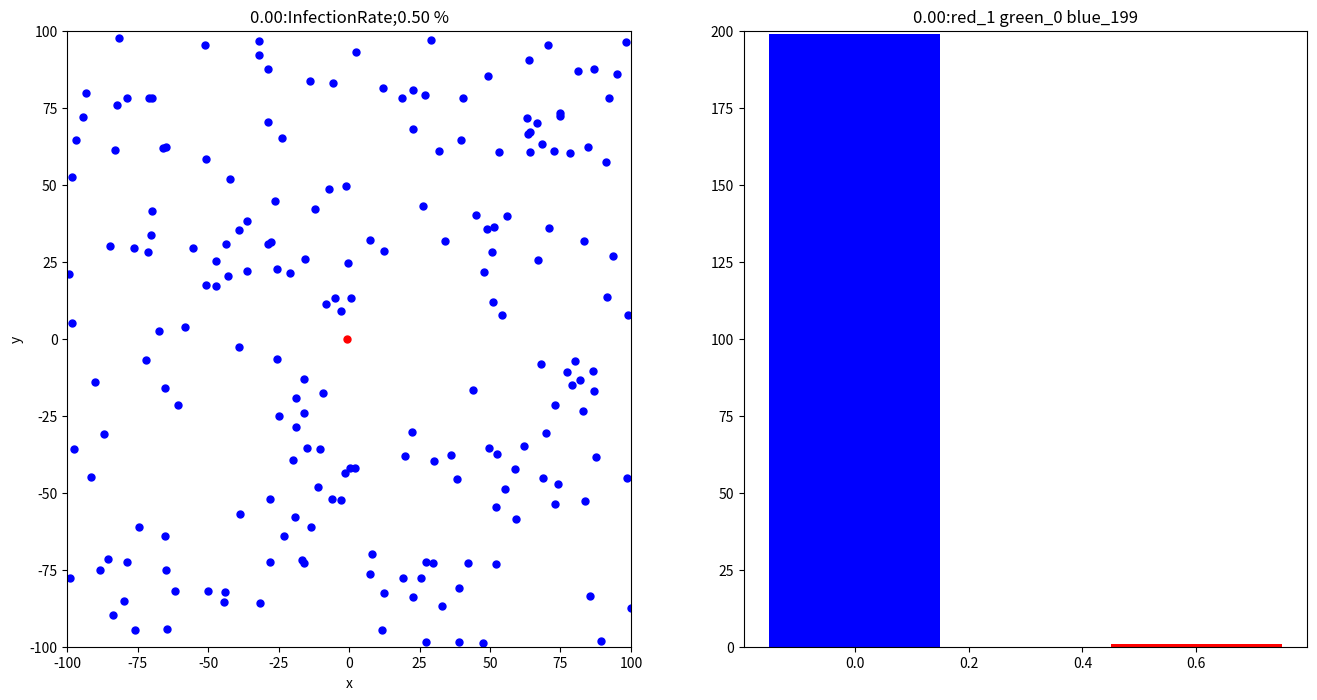

Write the Python code that produced this figure. (Note: this script raises an exception after producing the figure.)
import numpy as np
import matplotlib.pyplot as plt
from mpl_toolkits.mplot3d import Axes3D
import random
import time

PARTICLE_NO = 1000-800 # 粒子数
ITERATION = 200 # 最大ループ回数　感染者が０になると止まる
MIN_X, MIN_Y = -100.0, -100.0 # 探索開始時の範囲最小値
MAX_X, MAX_Y = 100.0, 100.0 # 探索開始時の範囲最大値
recovery=30 #一定時間経過したら治癒
p=0.5*2/10 #probability of infecion
mvr = 1
rc = 400
ps0 = 1
ps1 = 1

start = time.time()

def plot_particle(sk,positions,elt,r,g,b):
    #fig, ax = plt.subplots()
    el_time = time.time()-start
    fig, (ax1, ax2) = plt.subplots(1, 2, sharey=False,figsize=(16, 8))
        
    for j in range(0,PARTICLE_NO):
        x=positions[j]["x"]
        y=positions[j]["y"]
        c=positions[j]["c"]
        s = 5**2
        ax1.scatter(x, y, s, c, marker="o")
    ax1.set_xlim([MIN_X, MAX_X])
    ax1.set_ylim([MIN_Y, MAX_Y])
    ax1.set_xlabel("x")
    ax1.set_ylabel("y")
    ax1.set_title("{:.2f}:InfectionRate;{:.2f} %".format(el_time,(PARTICLE_NO-b[-1])/PARTICLE_NO*100))
    
    ind = np.arange(len(elt))  # the x locations for the groups
    width = 0.3       # the width of the bars

    ax2.set_ylim([0, PARTICLE_NO])
    ax2.set_title("{:.2f}:red_{} green_{} blue_{}".format(el_time,r[-1],g[-1],b[-1]))
    rect1 = ax2.bar(ind, b,width, color="b")
    rect2 = ax2.bar(ind+width, g, width, color="g") #, bottom=b)
    rect3 = ax2.bar(ind+2*width, r,width, color="r") #, bottom=b)
    #plt.pause(0.1)
    plt.savefig('./fig/fig{}_.png'.format(sk)) 
    plt.close()
    
# 粒子の位置更新関数
def update_position(positions,velocity):
    x0 = []
    y0 = []
    for i in range(PARTICLE_NO):
        c=positions[i]["c"]
        t_time = positions[i]["t"]  #初期値０，感染は感染時時間
        k_time = time.time()-start  #経過時間
        s = positions[i]["flag"]    #感染なし０，感染：１
        if s == 1 and c == "red":   #感染済な場合
            if k_time-t_time>recovery:  #一定時間経過したら治癒
                #print("inside",i,s,c,k_time-t_time)
                c = "blue"
                positions[i]["c"] = "green"
                positions[i]["flag"] = 1   #ただし、感染履歴ありのまま
        if c == "red":  #感染redなら位置情報取得
            x0.append(positions[i]["x"])
            y0.append(positions[i]["y"])
            #print("4",i,s,c,t_time)
    #print(x0,y0)   
    position = []
    for j in range(PARTICLE_NO):
        x=positions[j]["x"]
        y=positions[j]["y"]
        c=positions[j]["c"]
        s = positions[j]["flag"]
        t_time = positions[j]["t"]
        for k in range(len(x0)):
            if (x-x0[k])**2+(y-y0[k])**2 < rc and random.uniform(0,1)<p:
                if s ==0:
                    c = "red"
                    t_time = time.time()-start
                    s = 1
                    positions[j]["flag"]=s
                else:
                    continue
        vx = velocity[j]["x"]+mvr*random.uniform(-1, 1) #係数が粒子の運動性の大きさ
        vy = velocity[j]["y"]+mvr*random.uniform(-1, 1)
        new_x = x + vx
        new_y = y + vy
        p_color = c
        s=s

        position.append({"x": new_x, "y": new_y, "c": p_color, "t": t_time,"flag":s})
        velocity.append({"x": vx, "y": vy})

    return position, velocity, x0

def count_brg(position):
    r=0
    g=0
    b=0
    for j in range(len(position)):
        if position[j]["c"] == "red":
            r += 1
        elif position[j]["c"] == "green":
            g += 1
        else:
            b += 1
    return r,g,b        

def main():
    # 時間計測開始
    #start = time.time()
    xy_min, xy_max = -32, 32
    # 各粒子の初期位置, 速度, personal best, global best 及びsearch space設定
    position = []
    velocity = []  #速度は使えるように拡張

    # 初期位置, 初期速度
    for s in range(0,ps0):
        #position.append({"x": random.uniform(MIN_X, MAX_X), "y": random.uniform(MIN_Y, MAX_Y), "c": "red", "t":0, "flag":1})
        position.append({"x": 0*random.uniform(MIN_X, MAX_X), "y": 0*random.uniform(MIN_Y, MAX_Y), "c": "red", "t":0, "flag":1}) #真ん中（0，0）に初期感染者を1人置く
        velocity.append({"x": 0, "y": 0}) #感染者の初速度0としている
    for s in range(ps0,ps1):
        #position.append({"x": random.uniform(MIN_X, MAX_X), "y": random.uniform(MIN_Y, MAX_Y), "c": "red", "t":0, "flag":1})
        position.append({"x": random.uniform(MIN_X, MAX_X), "y": random.uniform(MIN_Y, MAX_Y), "c": "green", "t":0, "flag":1}) #真ん中（0，0）に初期感染者を1人置く
        velocity.append({"x": 0, "y": 0}) #感染者の初速度0としている        
    for s in range(ps1,PARTICLE_NO):
        position.append({"x": random.uniform(MIN_X, MAX_X), "y": random.uniform(MIN_Y, MAX_Y), "c": "blue", "t": 0, "flag":0})
        velocity.append({"x": 0, "y": 0})
    """    
    for i in range(0,10): #x方向に集落を10個並べる
        for j in range(0,10): #xy方向に集落をメッシュ10で並べる
            for k in range(0,10): #１集落辺り10個の感受性保持者を分布
                s=k+j*10+i*100;
                position.append({"x": 10+(-100+i*20)+random.uniform(MIN_X/100, MAX_X/100), "y":10+(-100+j*20)+ random.uniform(MIN_Y/100, MAX_Y/100), "c": "blue", "t": 0, "flag":0})
                velocity.append({"x": 0, "y": 0})
    """            
    print(len(position))
    sk = 0
    red=[]
    green=[]
    blue=[]
    elapsed_time = []
    while sk < ITERATION:
        position,velocity, x0 = update_position(position,velocity) ######
        r,g,b = count_brg(position)
        red.append(r)
        green.append(g)
        blue.append(b)
        el_time=time.time()-start
        elapsed_time.append(el_time)
        #print("{:.2f}:red_{} green_{} blue_{}".format(el_time,r,g,b))
        plot_particle(sk,position,elapsed_time,red,green,blue)
        if x0==[]:
            break
        sk += 1

    # 時間計測終了
    process_time = time.time() - start
    print("time:", process_time)

    
if __name__ == '__main__':
    main()    
    